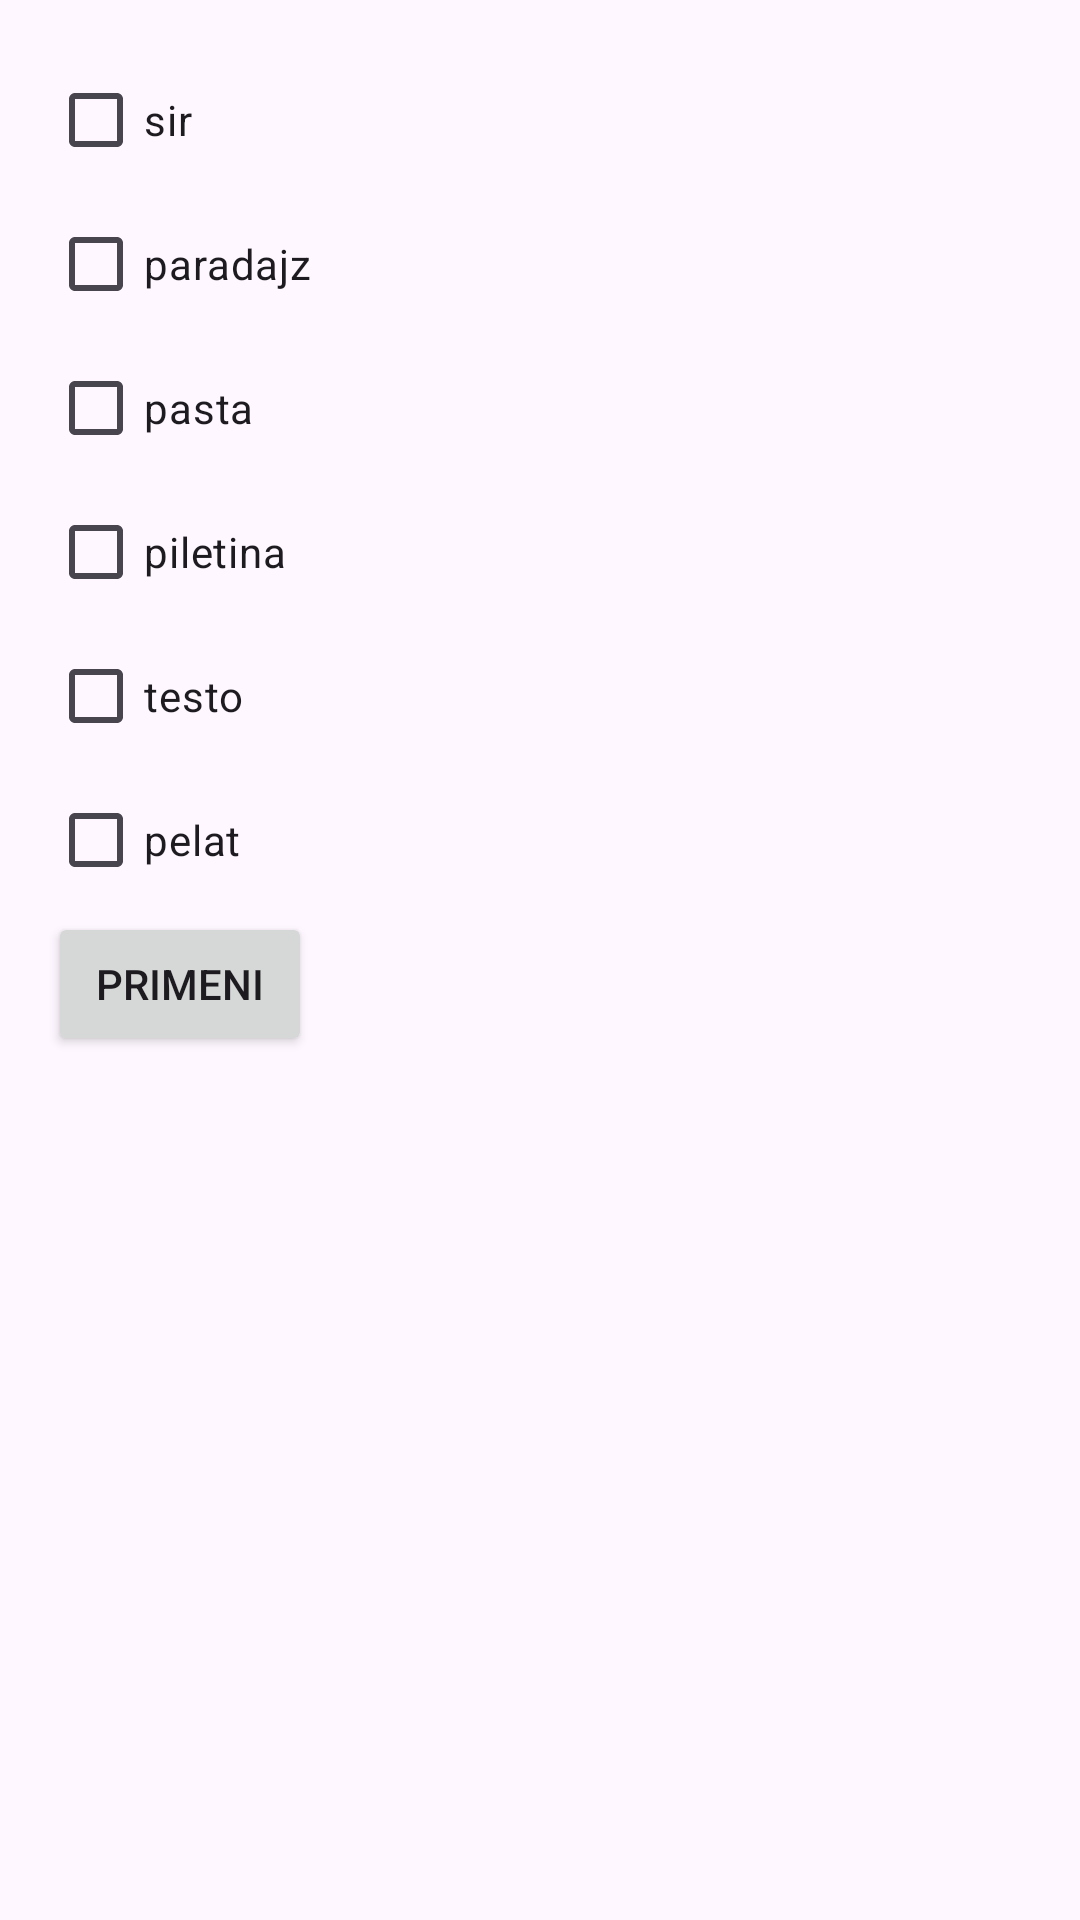

The Android layout XML behind this screen, and the referenced resources:
<!-- AndroidManifest.xml: application theme Theme.Recepti -->
<!-- res/layout/activity_filter.xml -->
<?xml version="1.0" encoding="utf-8"?>
<androidx.constraintlayout.widget.ConstraintLayout xmlns:android="http://schemas.android.com/apk/res/android"
    android:layout_width="match_parent"
    android:layout_height="match_parent">

    <LinearLayout xmlns:android="http://schemas.android.com/apk/res/android"
        android:layout_width="match_parent"
        android:layout_height="match_parent"
        android:orientation="vertical"
        android:padding="16dp">

        <CheckBox
            android:id="@+id/sir_cb"
            android:layout_width="wrap_content"
            android:layout_height="wrap_content"
            android:text="sir" />

        <CheckBox
            android:id="@+id/paradajz_cb"
            android:layout_width="wrap_content"
            android:layout_height="wrap_content"
            android:text="paradajz" />

        <CheckBox
            android:id="@+id/pasta_cb"
            android:layout_width="wrap_content"
            android:layout_height="wrap_content"
            android:text="pasta" />

        <CheckBox
            android:id="@+id/piletina_cb"
            android:layout_width="wrap_content"
            android:layout_height="wrap_content"
            android:text="piletina" />

        <CheckBox
            android:id="@+id/testo_cb"
            android:layout_width="wrap_content"
            android:layout_height="wrap_content"
            android:text="testo" />

        <CheckBox
            android:id="@+id/pelat_cb"
            android:layout_width="wrap_content"
            android:layout_height="wrap_content"
            android:text="pelat" />

        <Button
            android:id="@+id/apply_filter_button"
            android:layout_width="wrap_content"
            android:layout_height="wrap_content"
            android:text="Primeni" />

    </LinearLayout>

</androidx.constraintlayout.widget.ConstraintLayout>
<!-- resources referenced by this layout -->
<resources>
  <style name="Theme.Recepti" parent="Base.Theme.Recepti" />
  <style name="Base.Theme.Recepti" parent="Theme.Material3.DayNight.NoActionBar">
          <item name="colorPrimary">#04756C</item>
          <item name="colorPrimaryVariant">#04756C</item>
          <item name="colorAccent">#04756C</item>
      </style>
</resources>
